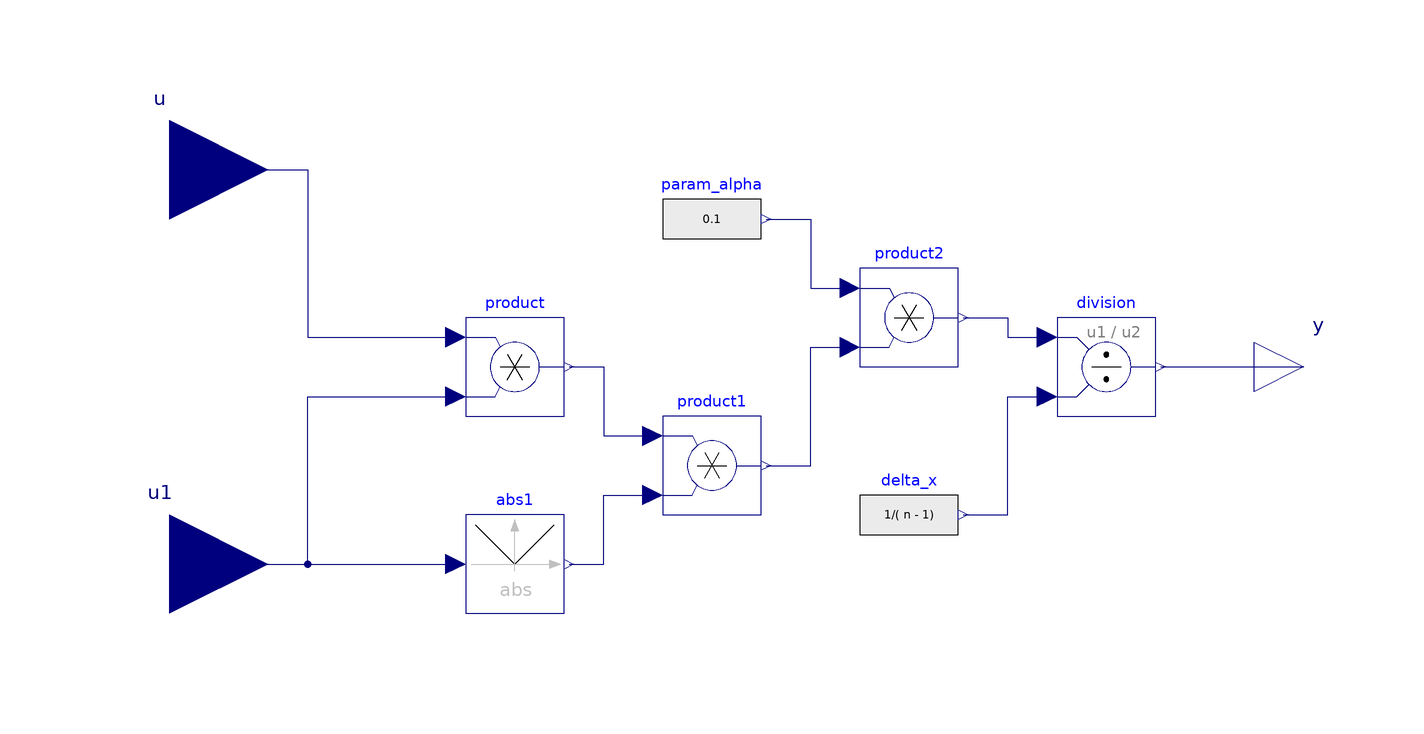

This picture is the connection diagram that the Modelica source below describes through its graphical annotations.

block Friction
          extends PDE.Icons.BlockIcon;

        outer Integer n;
        parameter Real alpha = 0.1;

          Modelica.Blocks.Interfaces.RealInput u[n]
            annotation (extent=[-140,20; -100,60]);
          Modelica.Blocks.Interfaces.RealInput u1[n]
            annotation (extent=[-140,-60; -100,-20]);
          Modelica.Blocks.Interfaces.RealOutput y[n]
            annotation (extent=[100,-10; 120,10]);
          annotation (Diagram, Icon(Text(
                extent=[-44,34; 44,-32],
                style(color=3, rgbcolor={0,0,255}),
                string="Friction")),
            Documentation(info="<html>
<p>
Implements the frictional resistance of the Euler system of equations
</p>
<p>
<img align=middle src=\"..\\Images\\fb.png\">
</p>

</pre>
<p><b>Release Notes: </b></p>

<ul>
</html>"));
          Modelica.Blocks.Math.Product product[n]
            annotation (extent=[-60,-10; -40,10]);
          Modelica.Blocks.Math.Abs abs1[n]
            annotation (extent=[-60,-50; -40,-30]);
          Modelica.Blocks.Math.Product product1[n]
            annotation (extent=[-20,-30; 0,-10]);
          Modelica.Blocks.Math.Product product2[n]
            annotation (extent=[20,0; 40,20]);
          Modelica.Blocks.Sources.RealExpression param_alpha[n](y=0.1)
            annotation (extent=[-20,20; 0,40]);
          Modelica.Blocks.Math.Division division[n]
            annotation (extent=[60,-10; 80,10]);
          Modelica.Blocks.Sources.RealExpression delta_x[n](y=1/(
                n - 1))             annotation (extent=[20,-40; 40,-20]);
        equation
          connect(u, product.u1) annotation (points=[-120,40; -92,40; -92,6; -62,6],
              style(color=74, rgbcolor={0,0,127}));
          connect(u1, product.u2) annotation (points=[-120,-40; -92,-40; -92,-6; -62,
                -6], style(color=74, rgbcolor={0,0,127}));
          connect(u1, abs1.u) annotation (points=[-120,-40; -62,-40], style(color=74,
                rgbcolor={0,0,127}));
          connect(product.y, product1.u1) annotation (points=[-39,0; -32,0; -32,-14;
                -22,-14], style(color=74, rgbcolor={0,0,127}));
          connect(abs1.y, product1.u2) annotation (points=[-39,-40; -32,-40; -32,-26;
                -22,-26], style(color=74, rgbcolor={0,0,127}));
          connect(product1.y, product2.u2) annotation (points=[1,-20; 10,-20; 10,4;
                18,4], style(color=74, rgbcolor={0,0,127}));
          connect(param_alpha.y, product2.u1) annotation (points=[1,30; 10,30; 10,16;
                18,16], style(color=74, rgbcolor={0,0,127}));
          connect(product2.y, division.u1) annotation (points=[41,10; 50,10; 50,6; 58,
                6], style(color=74, rgbcolor={0,0,127}));
          connect(delta_x.y, division.u2) annotation (points=[41,-30; 50,-30; 50,-6;
                58,-6], style(color=74, rgbcolor={0,0,127}));
          connect(division.y, y)
            annotation (points=[81,0; 110,0], style(color=74, rgbcolor={0,0,127}));
        end Friction;